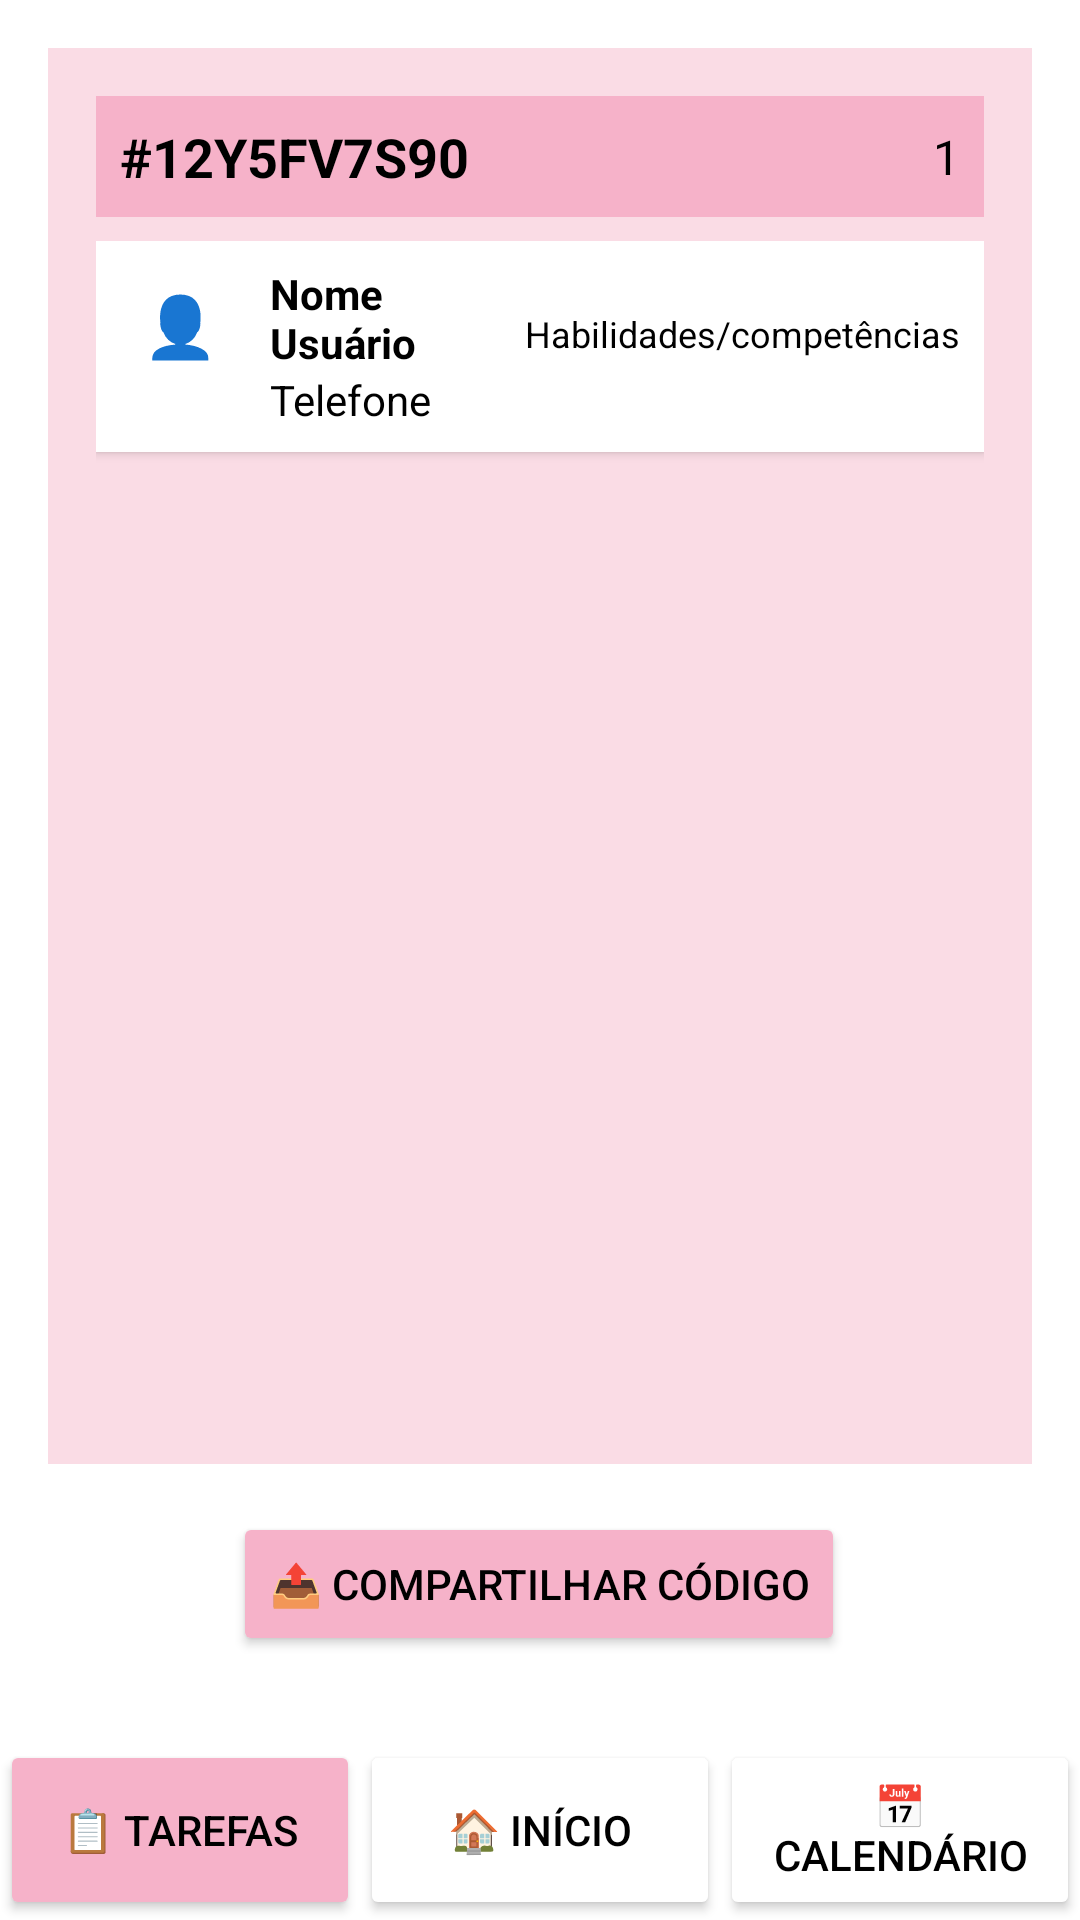

Layout XML and referenced resources for this Android screen:
<!-- AndroidManifest.xml: application theme Theme.Ong_1 -->
<!-- res/layout/activity_voluntario.xml -->
<androidx.constraintlayout.widget.ConstraintLayout xmlns:android="http://schemas.android.com/apk/res/android"
    xmlns:app="http://schemas.android.com/apk/res-auto"
    android:layout_width="match_parent"
    android:layout_height="match_parent"
    android:background="#FFFFFF">

    
    <LinearLayout
        android:id="@+id/painel_voluntarios"
        android:layout_width="0dp"
        android:layout_height="0dp"
        android:orientation="vertical"
        android:background="#FADCE5"
        android:padding="16dp"
        app:layout_constraintTop_toTopOf="parent"
        app:layout_constraintBottom_toTopOf="@+id/btn_compartilhar"
        app:layout_constraintStart_toStartOf="parent"
        app:layout_constraintEnd_toEndOf="parent"
        android:layout_margin="16dp">


        <LinearLayout
            android:layout_width="match_parent"
            android:layout_height="wrap_content"
            android:orientation="horizontal"
            android:gravity="center_vertical"
            android:padding="8dp"
            android:background="#F6B2C9"
            android:layout_marginBottom="8dp">

            <TextView
                android:layout_width="0dp"
                android:layout_height="wrap_content"
                android:layout_weight="1"
                android:text="#12Y5FV7S90"
                android:textColor="#000000"
                android:textStyle="bold"
                android:textSize="18sp" />

            <TextView
                android:layout_width="wrap_content"
                android:layout_height="wrap_content"
                android:text="1"
                android:textColor="#000000"
                android:textSize="16sp" />
        </LinearLayout>

        
        <ScrollView
            android:layout_width="match_parent"
            android:layout_height="0dp"
            android:layout_weight="1">

            <LinearLayout
                android:layout_width="match_parent"
                android:layout_height="wrap_content"
                android:orientation="vertical">

                
                <LinearLayout
                    android:layout_width="match_parent"
                    android:layout_height="wrap_content"
                    android:orientation="horizontal"
                    android:padding="8dp"
                    android:background="#FFFFFF"
                    android:layout_marginBottom="8dp"
                    android:elevation="2dp">

                    <TextView
                        android:layout_width="40dp"
                        android:layout_height="40dp"
                        android:gravity="center"
                        android:text="👤"
                        android:textSize="20sp" />

                    <LinearLayout
                        android:layout_width="0dp"
                        android:layout_height="wrap_content"
                        android:layout_weight="1"
                        android:orientation="vertical"
                        android:paddingStart="10dp">

                        <TextView
                            android:layout_width="wrap_content"
                            android:layout_height="wrap_content"
                            android:text="Nome Usuário"
                            android:textStyle="bold"
                            android:textColor="#000000" />

                        <TextView
                            android:layout_width="wrap_content"
                            android:layout_height="wrap_content"
                            android:text="Telefone"
                            android:textColor="#000000" />
                    </LinearLayout>

                    <TextView
                        android:layout_width="wrap_content"
                        android:layout_height="wrap_content"
                        android:text="Habilidades/competências"
                        android:textColor="#000000"
                        android:textSize="12sp" />
                </LinearLayout>


            </LinearLayout>
        </ScrollView>
    </LinearLayout>




    <Button
        android:id="@+id/btn_compartilhar"
        android:layout_width="wrap_content"
        android:layout_height="wrap_content"
        android:layout_marginBottom="28dp"
        android:backgroundTint="#F6B2C9"
        android:text="📤 Compartilhar código"
        android:textColor="#000000"
        app:layout_constraintBottom_toTopOf="@+id/bottom_nav"
        app:layout_constraintEnd_toEndOf="parent"
        app:layout_constraintHorizontal_bias="0.497"
        app:layout_constraintStart_toStartOf="parent" />

    <LinearLayout
        android:id="@+id/bottom_nav"
        android:layout_width="0dp"
        android:layout_height="60dp"
        android:orientation="horizontal"
        android:background="#FFFFFF"
        android:gravity="center"
        app:layout_constraintBottom_toBottomOf="parent"
        app:layout_constraintStart_toStartOf="parent"
        app:layout_constraintEnd_toEndOf="parent">

        <Button
            android:layout_width="0dp"
            android:layout_height="match_parent"
            android:layout_weight="1"
            android:text="📋 Tarefas"
            android:textColor="#000000"
            android:backgroundTint="#F6B2C9" />

        <Button
            android:layout_width="0dp"
            android:layout_height="match_parent"
            android:layout_weight="1"
            android:text="🏠 Início"
            android:textColor="#000000"
            android:backgroundTint="#FFFFFF" />

        <Button
            android:layout_width="0dp"
            android:layout_height="match_parent"
            android:layout_weight="1"
            android:text="📅 Calendário"
            android:textColor="#000000"
            android:backgroundTint="#FFFFFF" />
    </LinearLayout>
</androidx.constraintlayout.widget.ConstraintLayout>
<!-- resources referenced by this layout -->
<resources>
  <style name="Theme.Ong_1" parent="Base.Theme.Ong_1" />
  <style name="Base.Theme.Ong_1" parent="Theme.Material3.DayNight.NoActionBar">
          
          
      </style>
</resources>
